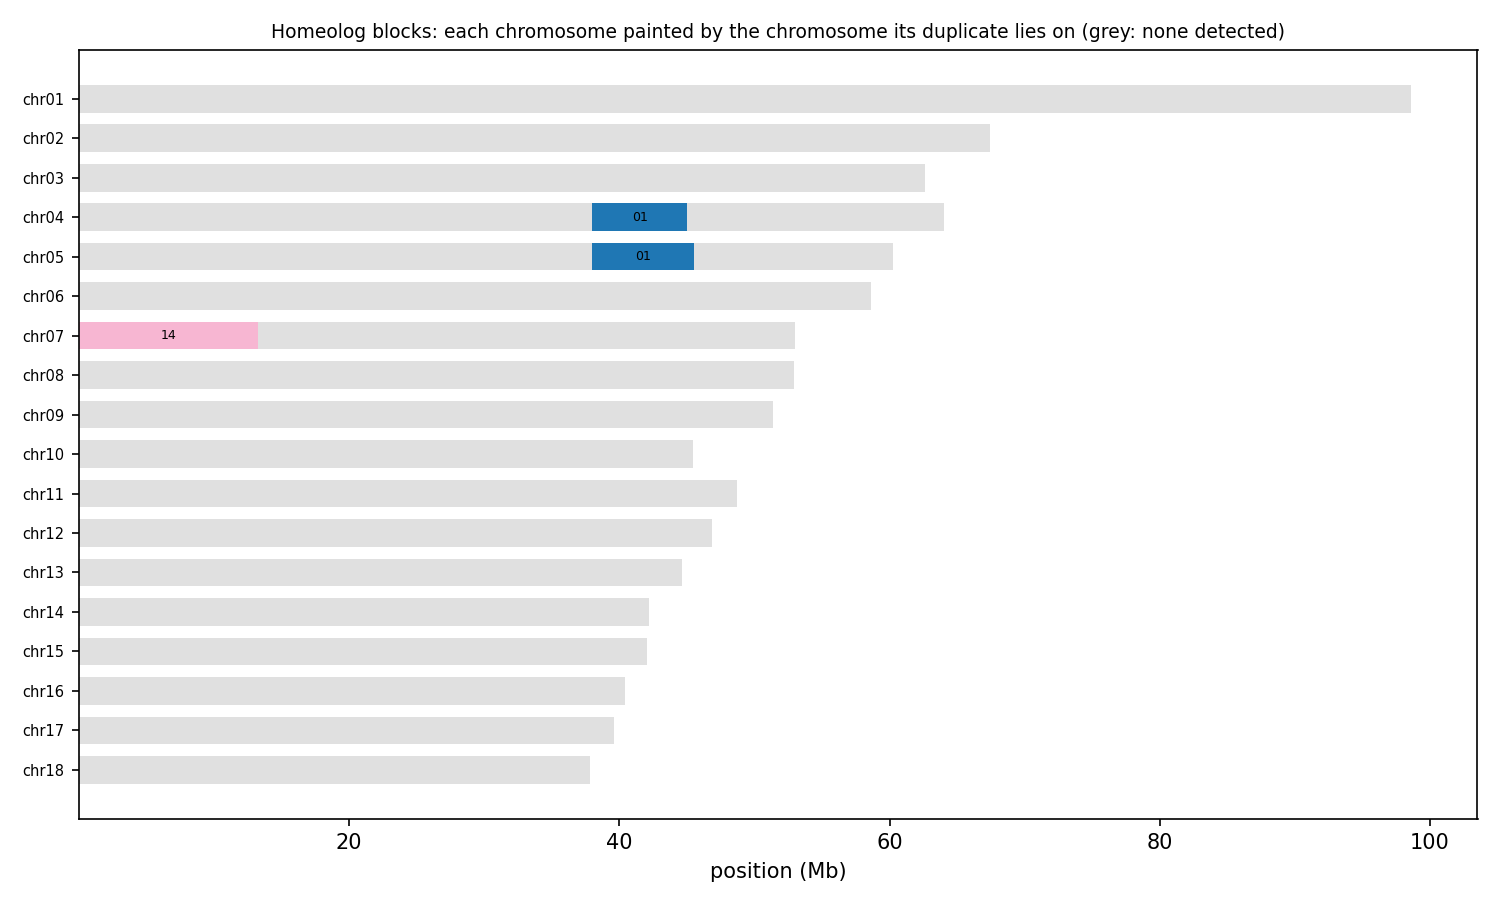

Data behind this chart, as committed beside it:
anchor	chrom	win_start	win_end	best	best_dist	second	second_dist	median_dist	z	homeolog_like
HAP1_chr01	chr01	1	250000	chr04	0.07323	chr08	0.07363	0.07546	3.22	yes
HAP1_chr01	chr01	250001	500000	chr11	0.08526	chr03	0.08631	0.08896	1.06	no
HAP1_chr01	chr01	500001	750000	chr04	0.1027	chr07	0.1063	0.1105	3.07	yes
HAP1_chr01	chr01	750001	1000000	chr03	0.08577	chr02	0.08598	0.08771	1.20	no
HAP1_chr01	chr01	1000001	1250000	chr11	0.1123	chr02	0.1125	0.1169	0.87	no
HAP1_chr01	chr01	1250001	1500000	chr03	0.09567	chr12	0.09571	0.09873	1.43	no
HAP1_chr01	chr01	1500001	1750000	chr03	0.09151	chr04	0.09209	0.09310	1.38	no
HAP1_chr01	chr01	1750001	2000000	chr05	0.08892	chr03	0.08967	0.09299	2.35	no
HAP1_chr01	chr01	2000001	2250000	chr03	0.09277	chr06	0.09408	0.09652	1.21	no
HAP1_chr01	chr01	2250001	2500000	chr13	0.07291	chr04	0.07346	0.07473	1.30	no
HAP1_chr01	chr01	2500001	2750000	chr03	0.07815	chr04	0.07840	0.08145	2.33	no
HAP1_chr01	chr01	2750001	3000000	chr03	0.08671	chr08	0.08935	0.09022	4.95	yes
HAP1_chr01	chr01	3000001	3250000	chr03	0.09209	chr06	0.09221	0.09534	0.87	no
HAP1_chr01	chr01	3250001	3500000	chr05	0.08130	chr02	0.08131	0.08541	1.83	no
HAP1_chr01	chr01	3500001	3750000	chr04	0.08100	chr03	0.08112	0.08472	2.10	no
HAP1_chr01	chr01	3750001	4000000	chr03	0.08262	chr07	0.08329	0.08640	1.75	no
HAP1_chr01	chr01	4000001	4250000	chr12	0.1173	chr03	0.1175	0.121	1.95	no
HAP1_chr01	chr01	4250001	4500000	chr03	0.08629	chr05	0.08696	0.08898	1.40	no
HAP1_chr01	chr01	4500001	4750000	chr03	0.08967	chr06	0.08994	0.09199	0.80	no
HAP1_chr01	chr01	4750001	5000000	chr02	0.08896	chr04	0.08909	0.09084	1.88	no
HAP1_chr01	chr01	5000001	5250000	chr04	0.07403	chr02	0.07412	0.07633	1.84	no
HAP1_chr01	chr01	5250001	5500000	chr03	0.07792	chr04	0.07795	0.08123	2.36	no
HAP1_chr01	chr01	5500001	5750000	chr05	0.08405	chr03	0.08636	0.08857	3.02	yes
HAP1_chr01	chr01	5750001	6000000	chr07	0.07601	chr02	0.07651	0.07782	0.97	no
HAP1_chr01	chr01	6000001	6250000	chr03	0.08137	chr04	0.08148	0.08321	1.75	no
HAP1_chr01	chr01	6250001	6500000	chr04	0.05616	chr03	0.05836	0.06212	2.55	no
HAP1_chr01	chr01	6500001	6750000	chr04	0.06842	chr02	0.06854	0.06977	0.89	no
HAP1_chr01	chr01	6750001	7000000	chr06	0.07215	chr02	0.07268	0.07429	1.29	no
HAP1_chr01	chr01	7000001	7250000	chr04	0.08634	chr07	0.08711	0.08920	1.23	no
HAP1_chr01	chr01	7250001	7500000	chr04	0.07896	chr07	0.07949	0.08118	1.70	no
HAP1_chr01	chr01	7500001	7750000	chr02	0.08328	chr17	0.08376	0.08594	1.93	no
HAP1_chr01	chr01	7750001	8000000	chr12	0.08867	chr03	0.09975	0.104	3.70	yes
HAP1_chr01	chr01	8000001	8250000	chr04	0.09909	chr03	0.09940	0.1017	1.60	no
HAP1_chr01	chr01	8250001	8500000	chr05	0.09030	chr02	0.09046	0.09339	1.62	no
HAP1_chr01	chr01	8500001	8750000	chr03	0.09867	chr04	0.09920	0.1038	2.63	no
HAP1_chr01	chr01	8750001	9000000	chr07	0.08185	chr16	0.08237	0.08377	1.97	no
HAP1_chr01	chr01	9000001	9250000	chr03	0.1046	chr17	0.1071	0.1101	1.84	no
HAP1_chr01	chr01	9250001	9500000	chr04	0.07942	chr06	0.08003	0.08188	1.63	no
HAP1_chr01	chr01	9500001	9750000	chr04	0.1134	chr02	0.1137	0.1165	2.50	no
HAP1_chr01	chr01	9750001	10000000	chr03	0.08703	chr12	0.08772	0.08936	1.91	no
HAP1_chr01	chr01	10000001	10250000	chr03	0.08409	chr04	0.08433	0.08630	2.23	no
HAP1_chr01	chr01	10250001	10500000	chr04	0.1271	chr03	0.1272	0.1314	1.69	no
HAP1_chr01	chr01	10500001	10750000	chr03	0.08416	chr08	0.08429	0.08661	2.25	no
HAP1_chr01	chr01	10750001	11000000	chr04	0.09223	chr13	0.09310	0.09529	1.07	no
HAP1_chr01	chr01	11000001	11250000	chr03	0.09906	chr04	0.09924	0.1049	4.61	yes
HAP1_chr01	chr01	11250001	11500000	chr03	0.1027	chr04	0.1034	0.1061	2.21	no
HAP1_chr01	chr01	11500001	11750000	chr03	0.1383	chr02	0.14	0.1443	1.72	no
HAP1_chr01	chr01	11750001	12000000	chr04	0.09144	chr03	0.09197	0.09403	1.64	no
HAP1_chr01	chr01	12000001	12250000	chr03	0.07810	chr08	0.08042	0.08160	2.79	no
HAP1_chr01	chr01	12250001	12500000	chr03	0.07546	chr04	0.07559	0.07752	3.42	yes
HAP1_chr01	chr01	12500001	12750000	chr02	0.09375	chr11	0.09530	0.09747	1.72	no
HAP1_chr01	chr01	12750001	13000000	chr03	0.1002	chr04	0.1007	0.1028	2.41	no
HAP1_chr01	chr01	13000001	13250000	chr06	0.04832	chr09	0.05436	0.05700	3.25	yes
HAP1_chr01	chr01	13250001	13500000	chr05	0.09440	chr03	0.09442	0.09718	1.34	no
HAP1_chr01	chr01	13500001	13750000	chr03	0.08478	chr02	0.08613	0.08848	2.23	no
HAP1_chr01	chr01	13750001	14000000	chr04	0.08170	chr03	0.08253	0.08448	2.17	no
HAP1_chr01	chr01	14000001	14250000	chr03	0.09202	chr06	0.09306	0.09426	1.52	no
HAP1_chr01	chr01	14250001	14500000	chr03	0.08972	chr05	0.09022	0.09173	3.43	yes
HAP1_chr01	chr01	14500001	14750000	chr06	0.08908	chr03	0.08942	0.09099	0.96	no
HAP1_chr01	chr01	14750001	15000000	chr05	0.1203	chr04	0.1204	0.1237	1.68	no
... 3,773 more rows
